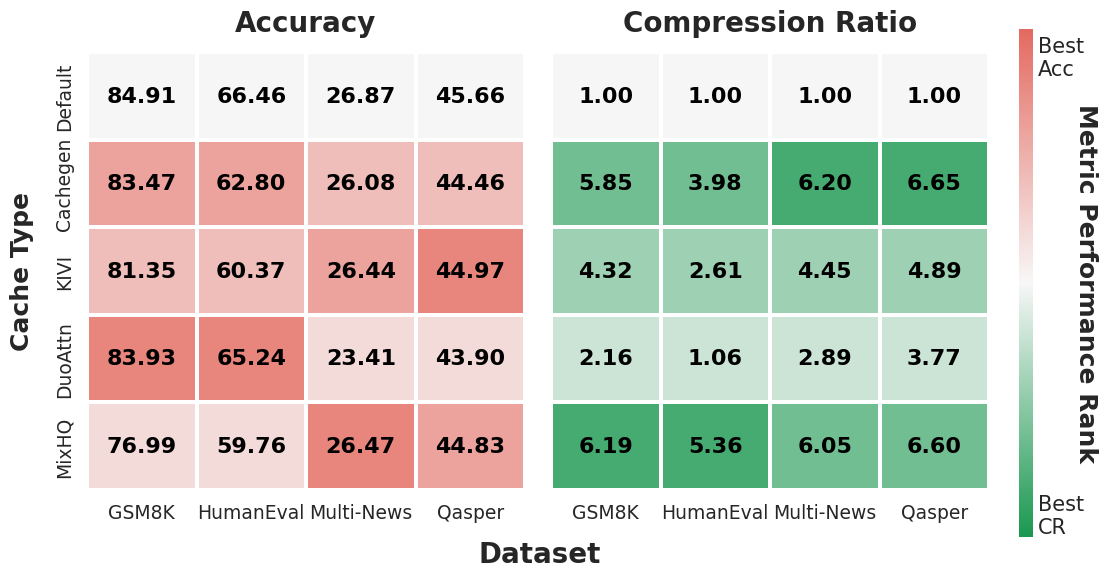

The script that saved this image:
import pandas as pd
import seaborn as sns
import matplotlib.pyplot as plt
import matplotlib.colors as mcolors
from matplotlib.gridspec import GridSpec, GridSpecFromSubplotSpec
import numpy as np
plt.rcParams.update({
    "font.size": 9,
    "font.family": "DejaVu Sans",
    "axes.linewidth": 1.5,
    "figure.dpi": 300,
    "savefig.dpi": 600,
    "savefig.bbox": "tight",
})
# --- 1. 数据准备 ---
data_raw = [
    # gsm8k, humaneval, multi_news, qasper
    ["84.91/1.00", "66.46/1.00", "26.87/1.00", "45.66/1.00"], # Default
    ["83.47/5.85", "62.80/3.98", "26.08/6.20", "44.46/6.65"], # Cachegen
    ["81.35/4.32", "60.37/2.61", "26.44/4.45", "44.97/4.89"], # KIVI
    ["83.93/2.16", "65.24/1.06", "23.41/2.89", "43.90/3.77"], # DuoAttn
    ["76.99/6.19", "59.76/5.36", "26.47/6.05", "44.83/6.60"]  # KVServe
]
rows = ["Default", "Cachegen", "KIVI", "DuoAttn", "MixHQ"]
cols = ["GSM8K", "HumanEval", "Multi-News", "Qasper"]

acc_data = []
comp_data = []
for r in data_raw:
    acc_row = []
    comp_row = []
    for cell in r:
        a, c = map(float, cell.split('/'))
        acc_row.append(a)
        comp_row.append(c)
    acc_data.append(acc_row)
    comp_data.append(comp_row)

df_acc_raw = pd.DataFrame(acc_data, index=rows, columns=cols)
df_comp_raw = pd.DataFrame(comp_data, index=rows, columns=cols)

# --- 2. 排名映射计算 (Score Calculation) ---

def calculate_diverging_score(df_raw, metric_type='acc', default_label='Default'):
    """
    计算用于绘图的分数。
    metric_type='acc': 正值 (红色), Default=0.
    metric_type='comp': 负值 (绿色), Default=0.
    逻辑: N个非Default数据, 分成 N+1 段.
    Rank 1 (Worst) -> 1/(N+1)
    Rank N (Best)  -> N/(N+1)
    """
    plot_df = df_raw.copy().astype(float)
    rows_idx = plot_df.index
    cols_idx = plot_df.columns

    actual_default_label = default_label
    if default_label not in rows_idx:
        actual_default_label = rows_idx[0]

    for col in cols_idx:
        # 1. 强制 Default 为 0
        plot_df.loc[actual_default_label, col] = 0.0

        # 2. 处理其他行
        other_rows = rows_idx[rows_idx != actual_default_label]
        if len(other_rows) > 0:
            other_vals = df_raw.loc[other_rows, col]
            
            # 计算排名 (从小到大, 1开始)
            ranks = other_vals.rank(ascending=True, method='min')
            
            # 计算总的非Default数量
            N = len(other_rows)
            # 使用 ranks / (N + 1) 进行分段映射
            # 例如 N=4: 分数分别为 0.2, 0.4, 0.6, 0.8
            scores = ranks / (N + 1)
            
            if metric_type == 'comp':
                # 压缩率用负值 (绿色)
                scores = -scores
            
            plot_df.loc[other_rows, col] = scores
            
    return plot_df

# 计算绘图数据
# Acc: 正值 (0 ~ 1) -> 红色区域
plot_df_acc = calculate_diverging_score(df_acc_raw, metric_type='acc')
# Comp: 负值 (-1 ~ 0) -> 绿色区域
plot_df_comp = calculate_diverging_score(df_comp_raw, metric_type='comp')

# --- 3. 绘图设置 ---
sns.set_theme(style="white", font_scale=1.0)

# 定义统一的发散色谱：绿色 (-1) -> 灰色 (0) -> 红色 (1)
color_green = "#1a9850"
color_gray = "#f7f7f7"
color_red = "#e46a61"

cmap_diverging = mcolors.LinearSegmentedColormap.from_list(
    "GreenGrayRed", [color_green, color_gray, color_red]
)

# 设定统一范围 [-1, 1]
vmin = -1.0
vmax = 1.0

# 创建画布
fig = plt.figure(figsize=(13, 6))
gs_outer = GridSpec(1, 2, width_ratios=[2, 0.03], figure=fig, wspace=0.05)
gs_inner = GridSpecFromSubplotSpec(1, 2, width_ratios=[1, 0.8], subplot_spec=gs_outer[0, 0], wspace=-0.08)
ax1 = fig.add_subplot(gs_inner[0, 0])
ax2 = fig.add_subplot(gs_inner[0, 1], sharey=ax1)
# 手动创建 colorbar axes，增加高度
cbar_ax_temp = fig.add_subplot(gs_outer[0, 1])
cbar_pos = cbar_ax_temp.get_position()
cbar_ax_temp.remove()  # 移除临时 axes
# 增加 colorbar 的高度：保持宽度不变，但增加高度（向上和向下扩展）
height_scale = 1.1  # 高度缩放因子，可以调整这个值来改变高度
new_height = cbar_pos.height * height_scale
new_y0 = cbar_pos.y0 - (new_height - cbar_pos.height) / 2
cbar_ax = fig.add_axes([cbar_pos.x0, new_y0, cbar_pos.width, new_height])

# --- 4. 自定义标注函数 ---
def add_bold_annotations(ax, df_data):
    rows_idx = df_data.index
    cols_idx = df_data.columns
    for i, row_label in enumerate(rows_idx):
        for j, col_label in enumerate(cols_idx):
            val = df_data.iloc[i, j]
            ax.text(j + 0.5, i + 0.5, f"{val:.2f}",
                    ha="center", va="center", color="black", weight="bold", fontsize=16)

# --- 5. 绘制热力图 ---

# 左图: Accuracy (数据为正，显示为红色系)
sns.heatmap(plot_df_acc, ax=ax1, cmap=cmap_diverging, vmin=vmin, vmax=vmax, center=0,
            annot=False, cbar=False, square=False, linewidths=1.5, linecolor='white')
ax1.set_aspect(1.0 / 1.25)
add_bold_annotations(ax1, df_acc_raw)
ax1.set_title("Accuracy", fontsize=20, weight='bold', pad=15)
ax1.set_ylabel("Cache Type", fontsize=18, weight='bold', labelpad=15)
ax1.set_xlabel("")
ax1.tick_params(labelsize=13.5)

# 右图: Compression (数据为负，显示为绿色系)
# 我们传入完整的 vmin/vmax，确保它使用整个色谱的绿色部分
hm_ax2 = sns.heatmap(plot_df_comp, ax=ax2, cmap=cmap_diverging, vmin=vmin, vmax=vmax, center=0,
            annot=False, cbar=True, cbar_ax=cbar_ax, 
            square=False, linewidths=1.5, linecolor='white')
ax2.set_aspect(1.0 / 1.25)
add_bold_annotations(ax2, df_comp_raw)
ax2.set_title("Compression Ratio", fontsize=20, weight='bold', pad=15)
ax2.set_ylabel("")
ax2.set_xlabel("")
plt.setp(ax2.get_yticklabels(), visible=False)
ax2.tick_params(labelsize=13.5)

# --- Colorbar 设置 ---
# 这是一个统一的 colorbar：-1 (绿) ... 0 (灰) ... 1 (红)
cbar = hm_ax2.collections[0].colorbar
# 设置刻度，对应 最绿(Best CR)，中间(Default)，最红(Best Acc)
cbar.set_ticks([-0.9, 0.9]) 
cbar.set_ticklabels(['Best\nCR', 'Best\nAcc'])
cbar_ax.tick_params(labelsize=15, length=0)  # length=0 隐藏刻度线
cbar_ax.set_ylabel("Metric Performance Rank", rotation=270, labelpad=10, weight='bold', fontsize=18)

# 布局
fig.text(0.52, 0.03, 'Dataset', ha='center', fontsize=20, weight='bold')
plt.subplots_adjust(bottom=0.15, right=0.9)
filename = "heatmap.pdf"
plt.savefig(filename, bbox_inches='tight')
print(f"Generated: {filename}")
plt.show()
